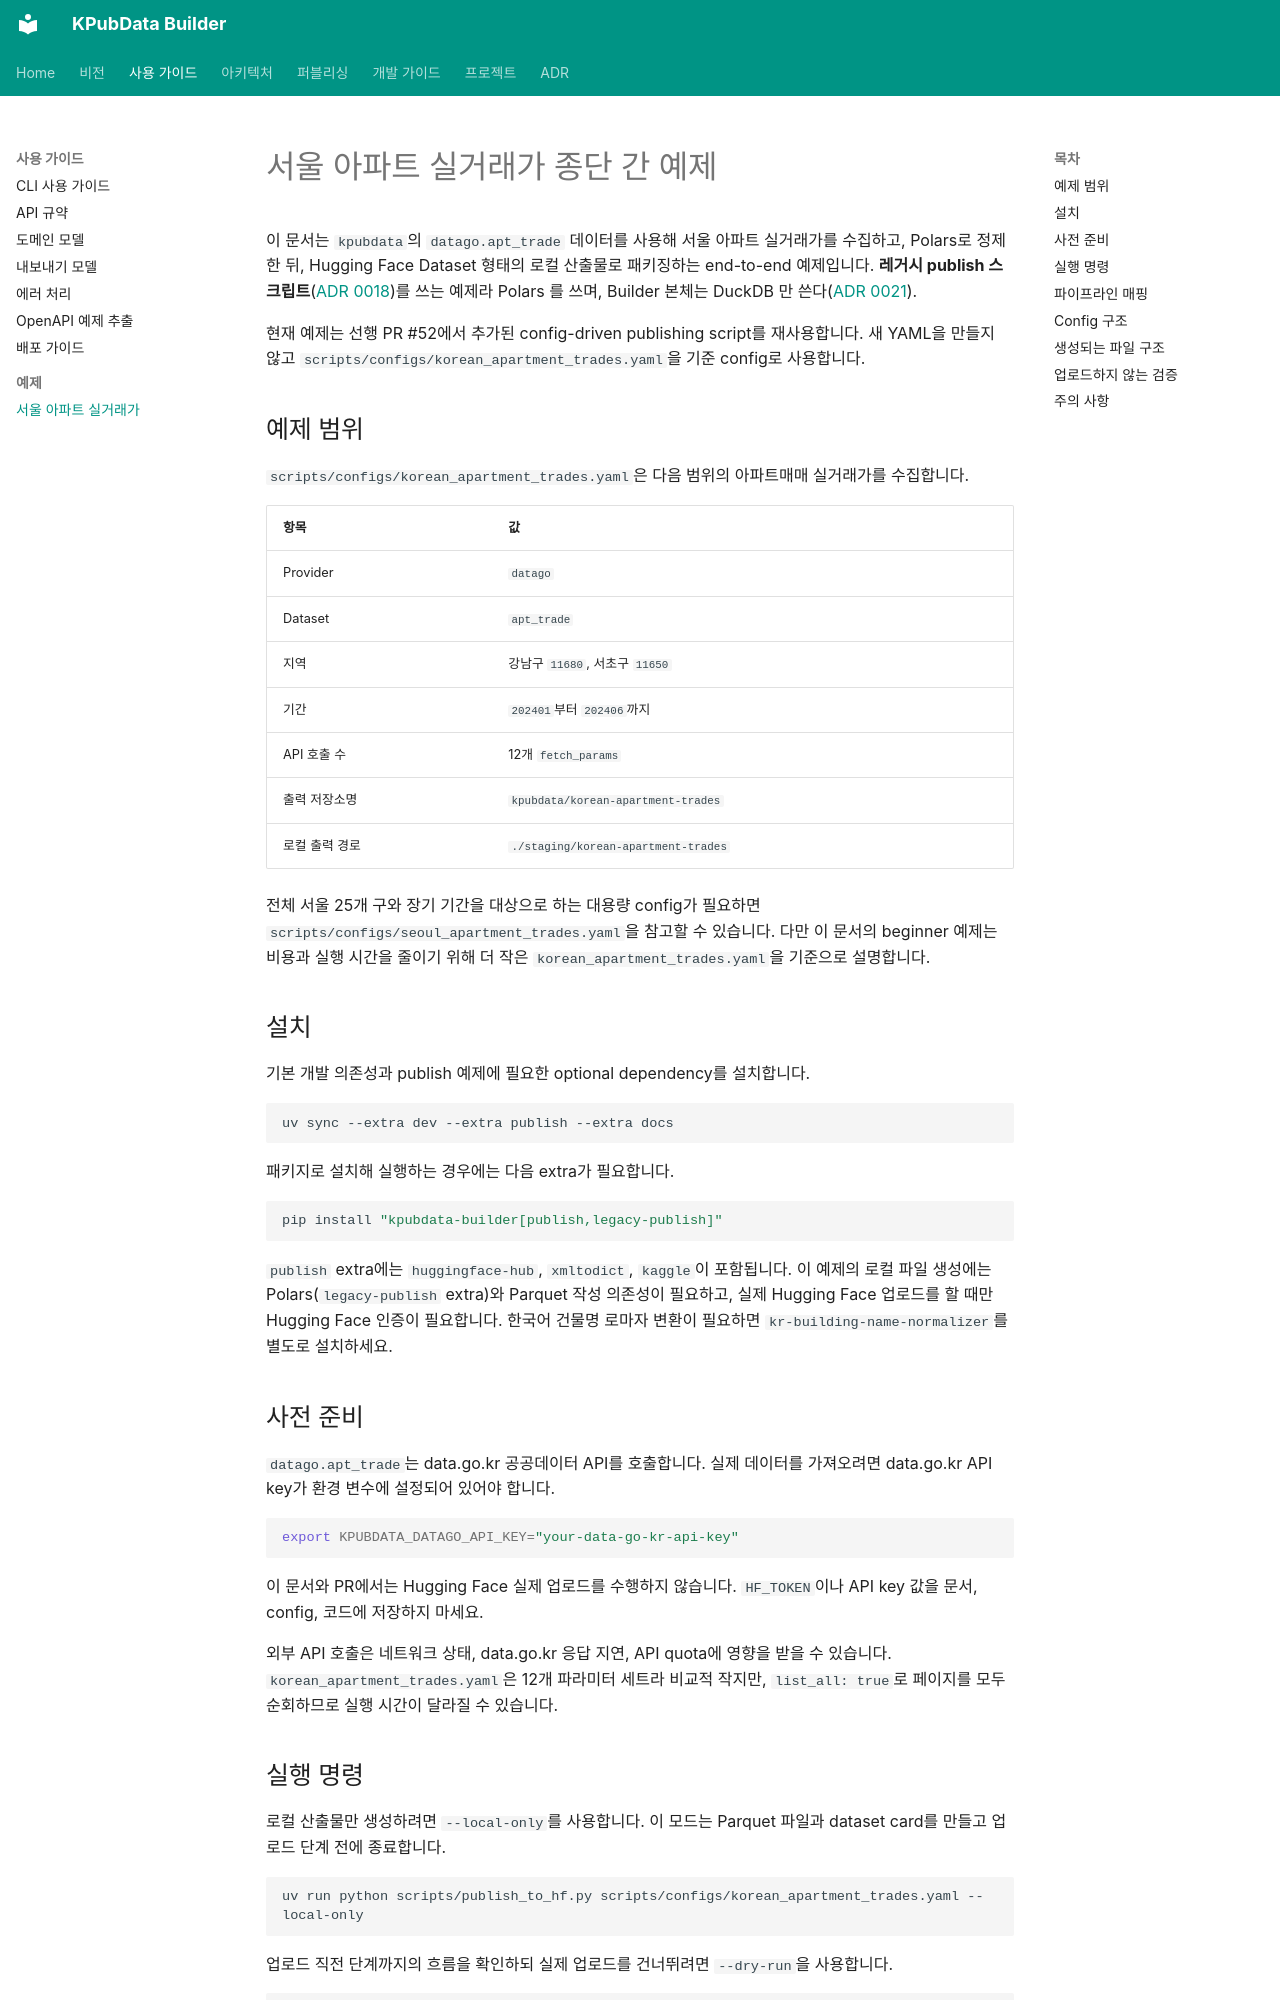

repository: kpubdata-lab/kpubdata-builder · page: examples/seoul-apt-trade/index.html · generator: mkdocs

# 서울 아파트 실거래가 종단 간 예제

이 문서는 `kpubdata`의 `datago.apt_trade` 데이터를 사용해 서울 아파트 실거래가를 수집하고, Polars로 정제한 뒤, Hugging Face Dataset 형태의 로컬 산출물로 패키징하는 end-to-end 예제입니다. **레거시 publish 스크립트**([ADR 0018](../adrs/0018-legacy-publish-pipeline.md))를 쓰는 예제라 Polars 를 쓰며, Builder 본체는 DuckDB 만 쓴다([ADR 0021](../adrs/0021-duckdb-tabular-engine.md)).

현재 예제는 선행 PR #52에서 추가된 config-driven publishing script를 재사용합니다. 새 YAML을 만들지 않고 `scripts/configs/korean_apartment_trades.yaml`을 기준 config로 사용합니다.

## 예제 범위

`scripts/configs/korean_apartment_trades.yaml`은 다음 범위의 아파트매매 실거래가를 수집합니다.

| 항목 | 값 |
| :--- | :--- |
| Provider | `datago` |
| Dataset | `apt_trade` |
| 지역 | 강남구 `11680`, 서초구 `11650` |
| 기간 | `202401`부터 `202406`까지 |
| API 호출 수 | 12개 `fetch_params` |
| 출력 저장소명 | `kpubdata/korean-apartment-trades` |
| 로컬 출력 경로 | `./staging/korean-apartment-trades` |

전체 서울 25개 구와 장기 기간을 대상으로 하는 대용량 config가 필요하면 `scripts/configs/seoul_apartment_trades.yaml`을 참고할 수 있습니다. 다만 이 문서의 beginner 예제는 비용과 실행 시간을 줄이기 위해 더 작은 `korean_apartment_trades.yaml`을 기준으로 설명합니다.

## 설치

기본 개발 의존성과 publish 예제에 필요한 optional dependency를 설치합니다.

```bash
uv sync --extra dev --extra publish --extra docs
```

패키지로 설치해 실행하는 경우에는 다음 extra가 필요합니다.

```bash
pip install "kpubdata-builder[publish,legacy-publish]"
```

`publish` extra에는 `huggingface-hub`, `xmltodict`, `kaggle`이 포함됩니다. 이 예제의 로컬 파일 생성에는 Polars(`legacy-publish` extra)와 Parquet 작성 의존성이 필요하고, 실제 Hugging Face 업로드를 할 때만 Hugging Face 인증이 필요합니다. 한국어 건물명 로마자 변환이 필요하면 `kr-building-name-normalizer`를 별도로 설치하세요.

## 사전 준비

`datago.apt_trade`는 data.go.kr 공공데이터 API를 호출합니다. 실제 데이터를 가져오려면 data.go.kr API key가 환경 변수에 설정되어 있어야 합니다.

```bash
export KPUBDATA_DATAGO_API_KEY="your-data-go-kr-api-key"
```

이 문서와 PR에서는 Hugging Face 실제 업로드를 수행하지 않습니다. `HF_TOKEN`이나 API key 값을 문서, config, 코드에 저장하지 마세요.

외부 API 호출은 네트워크 상태, data.go.kr 응답 지연, API quota에 영향을 받을 수 있습니다. `korean_apartment_trades.yaml`은 12개 파라미터 세트라 비교적 작지만, `list_all: true`로 페이지를 모두 순회하므로 실행 시간이 달라질 수 있습니다.
